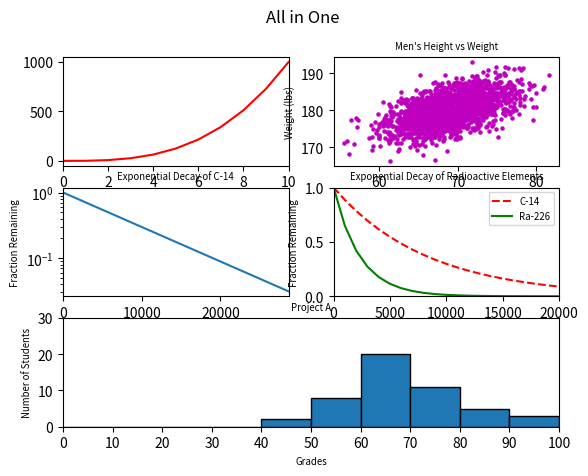

Here is the Python script that generated this plot:
#!/usr/bin/env python3
import numpy as np
import matplotlib.pyplot as plt

y0 = np.arange(0, 11) ** 3

mean = [69, 0]
cov = [[15, 8], [8, 15]]
np.random.seed(5)
x1, y1 = np.random.multivariate_normal(mean, cov, 2000).T
y1 += 180

x2 = np.arange(0, 28651, 5730)
r2 = np.log(0.5)
t2 = 5730
y2 = np.exp((r2 / t2) * x2)

x3 = np.arange(0, 21000, 1000)
r3 = np.log(0.5)
t31 = 5730
t32 = 1600
y31 = np.exp((r3 / t31) * x3)
y32 = np.exp((r3 / t32) * x3)

np.random.seed(5)
student_grades = np.random.normal(68, 15, 50)

# ------- SUBPLOT-----------------
fig = plt.figure()
ax1 = plt.subplot2grid((3, 2), (0, 0))
ax2 = plt.subplot2grid((3, 2), (0, 1))
ax3 = plt.subplot2grid((3, 2), (1, 0))
ax4 = plt.subplot2grid((3, 2), (1, 1))
ax5 = plt.subplot2grid((3, 2), (2, 0), colspan=2)

ax1.plot(np.arange(0, 11), y0, 'r')
ax1.set_xlim((0, 10))

ax2.scatter(x1, y1, s=5, color='m')
ax2.set_title("Men's Height vs Weight", size="x-small")
ax2.set_xlabel("Height (in)", size="x-small")
ax2.set_ylabel("Weight (lbs)", size="x-small")

ax3.plot(x2, y2)
ax3.set_title("Exponential Decay of C-14", size="x-small")
ax3.set_ylabel("Fraction Remaining", size="x-small")
ax3.set_yscale('log')
ax3.set_xlabel("Time (years)", size="x-small")
ax3.set_xlim((0, 28650))

ax4.plot(x3, y31, '--', color='r', label='C-14')
ax4.plot(x3, y32, 'g', label='Ra-226')
ax4.set_title('Exponential Decay of Radioactive Elements', size="x-small")
ax4.set_xlabel('Time (years)', size="x-small")
ax4.set_xlim((0, 20000))
ax4.set_ylabel('Fraction Remaining', size="x-small")
ax4.set_ylim((0, 1))
ax4.legend(prop={'size': 'x-small'})
#
bins = [n for n in range(0, 110, 10)]
ax5.hist(student_grades, bins, edgecolor='black')
ax5.set_title("Project A", size="x-small")
ax5.set_xlabel("Grades", size="x-small")
ax5.set_xlim((0, 100))
ax5.set_xticks(np.arange(0, 110, 10))
ax5.set_ylabel("Number of Students", size="x-small")
ax5.set_ylim((0, 30))

fig.suptitle('All in One')
plt.show()
